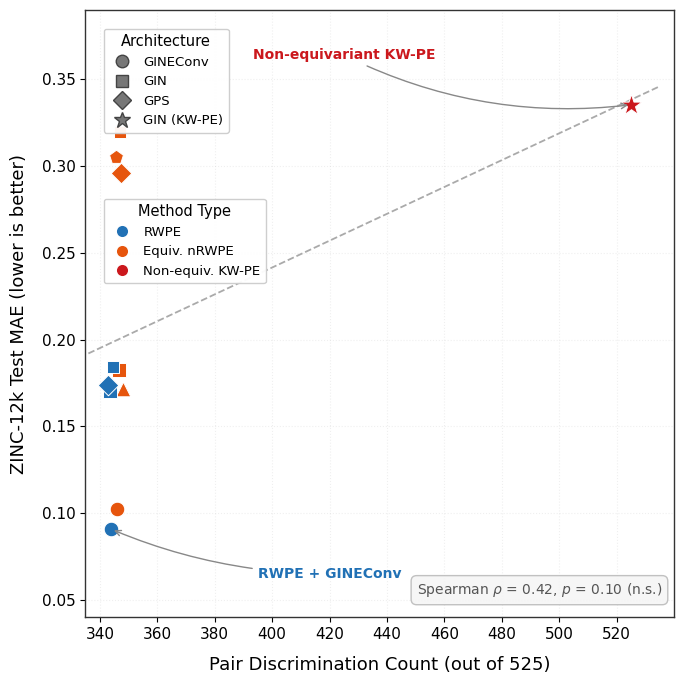

The script that saved this image: (Note: this script raises an exception after producing the figure.)
import matplotlib
matplotlib.use('Agg')
import matplotlib.pyplot as plt
import numpy as np
from matplotlib.lines import Line2D

# ── NeurIPS style ──────────────────────────────────────────────────────
plt.rcParams.update({
    'font.family': 'sans-serif',
    'font.sans-serif': ['Helvetica', 'Arial', 'DejaVu Sans'],
    'font.size': 12,
    'axes.labelsize': 14,
    'axes.titlesize': 14,
    'xtick.labelsize': 11,
    'ytick.labelsize': 11,
    'legend.fontsize': 9,
    'figure.facecolor': 'white',
    'axes.facecolor': 'white',
    'axes.edgecolor': '#333333',
    'axes.linewidth': 1.0,
    'xtick.direction': 'out',
    'ytick.direction': 'out',
    'xtick.major.width': 0.8,
    'ytick.major.width': 0.8,
})

blue   = '#2171b5'
orange = '#e6550d'
red    = '#cb181d'

# ── 11 explicitly described data points ───────────────────────────────
# Slight x-jitter in the 345-346 cluster for readability
# (x, y, color, marker, size)
data = [
    (344.0, 0.0908,  blue,   'o', 110),   # RWPE + GINEConv  (labeled)
    (346.0, 0.1026,  orange, 'o', 110),   # nRWPE-diag + GINEConv
    (348.0, 0.1716,  orange, '^', 110),   # nRWPE-offdiag + GINEConv
    (343.5, 0.1707,  blue,   's', 110),   # RWPE + GIN_v2
    (346.5, 0.1825,  orange, 's', 110),   # nRWPE-diag + GIN_v2
    (343.0, 0.1737,  blue,   'D', 110),   # RWPE + GPS
    (347.5, 0.2959,  orange, 'D', 110),   # nRWPE-offdiag + GPS
    (345.5, 0.3055,  orange, 'p', 110),   # nRWPE-combined + GPS
    (525.0, 0.3354,  red,    '*', 250),   # KW-PE + GIN_v1  (labeled)
    (344.5, 0.1845,  blue,   's', 70),    # RWPE + GIN_v1 (smaller)
    (347.0, 0.3198,  orange, 's', 70),    # nRWPE-multi + GIN_v2 (smaller)
]

# ── FIGURE ─────────────────────────────────────────────────────────────
fig, ax = plt.subplots(figsize=(7, 7))

xs_all, ys_all = [], []
for (x, y, c, m, s) in data:
    ax.scatter(x, y, c=c, marker=m, s=s,
               edgecolors='white', linewidths=0.7, zorder=5)
    xs_all.append(x)
    ys_all.append(y)

# ── Trend line (dashed gray) ──────────────────────────────────────────
xs_arr = np.array(xs_all)
ys_arr = np.array(ys_all)
z = np.polyfit(xs_arr, ys_arr, 1)
p_line = np.poly1d(z)
x_line = np.linspace(336, 535, 200)
ax.plot(x_line, p_line(x_line), '--', color='#aaaaaa', linewidth=1.3, zorder=2)

# ── Annotations ───────────────────────────────────────────────────────
# RWPE + GINEConv — bottom-left best performer
ax.annotate('RWPE + GINEConv',
            xy=(344, 0.0908), xytext=(395, 0.065),
            fontsize=10, fontweight='semibold', color=blue,
            arrowprops=dict(arrowstyle='->', color='#888888', lw=1.0,
                            connectionstyle='arc3,rad=-0.1'),
            ha='left', va='center', zorder=10)

# KW-PE — top-right outlier
ax.annotate('Non-equivariant KW-PE',
            xy=(525, 0.3354), xytext=(425, 0.360),
            fontsize=10, fontweight='semibold', color=red,
            arrowprops=dict(arrowstyle='->', color='#888888', lw=1.0,
                            connectionstyle='arc3,rad=0.15'),
            ha='center', va='bottom', zorder=10)

# ── Spearman annotation ──────────────────────────────────────────────
ax.text(0.98, 0.03,
        r'Spearman $\rho$ = 0.42, $p$ = 0.10 (n.s.)',
        transform=ax.transAxes, fontsize=10, ha='right', va='bottom',
        color='#555555',
        bbox=dict(boxstyle='round,pad=0.4', facecolor='#f5f5f5',
                  edgecolor='#bbbbbb', alpha=0.9))

# ── Axes ──────────────────────────────────────────────────────────────
ax.set_xlabel('Pair Discrimination Count (out of 525)', fontsize=13, labelpad=10)
ax.set_ylabel('ZINC-12k Test MAE (lower is better)', fontsize=13, labelpad=10)
ax.set_xlim(335, 540)
ax.set_ylim(0.04, 0.39)
ax.set_xticks([340, 360, 380, 400, 420, 440, 460, 480, 500, 520])
ax.set_yticks([0.05, 0.10, 0.15, 0.20, 0.25, 0.30, 0.35])

ax.grid(True, linestyle=':', alpha=0.3, color='#cccccc')
ax.set_axisbelow(True)

# ── LEGEND ────────────────────────────────────────────────────────────
# Architecture shapes
arch_handles = [
    Line2D([0], [0], marker='o', color='w', markerfacecolor='#777777',
           markeredgecolor='#444444', markersize=9, linestyle='None', label='GINEConv'),
    Line2D([0], [0], marker='s', color='w', markerfacecolor='#777777',
           markeredgecolor='#444444', markersize=9, linestyle='None', label='GIN'),
    Line2D([0], [0], marker='D', color='w', markerfacecolor='#777777',
           markeredgecolor='#444444', markersize=9, linestyle='None', label='GPS'),
    Line2D([0], [0], marker='*', color='w', markerfacecolor='#777777',
           markeredgecolor='#444444', markersize=12, linestyle='None', label='GIN (KW-PE)'),
]

# Method type colors
color_handles = [
    Line2D([0], [0], marker='o', color='w', markerfacecolor=blue,
           markeredgecolor='white', markersize=9, linestyle='None', label='RWPE'),
    Line2D([0], [0], marker='o', color='w', markerfacecolor=orange,
           markeredgecolor='white', markersize=9, linestyle='None', label='Equiv. nRWPE'),
    Line2D([0], [0], marker='o', color='w', markerfacecolor=red,
           markeredgecolor='white', markersize=9, linestyle='None', label='Non-equiv. KW-PE'),
]

# Place Architecture legend in the empty space (upper-left area)
leg1 = ax.legend(handles=arch_handles, title='Architecture',
                 loc='upper left', fontsize=9.5, title_fontsize=10.5,
                 framealpha=0.95, edgecolor='#cccccc',
                 handletextpad=0.6,
                 bbox_to_anchor=(0.02, 0.98))
ax.add_artist(leg1)

# Method Type legend below Architecture
leg2 = ax.legend(handles=color_handles, title='Method Type',
                 loc='upper left', fontsize=9.5, title_fontsize=10.5,
                 framealpha=0.95, edgecolor='#cccccc',
                 handletextpad=0.6,
                 bbox_to_anchor=(0.02, 0.70))

# ── Save ──────────────────────────────────────────────────────────────
fig.tight_layout()
out = '/workspace/runs/run__20260226_110200/4_gen_paper_repo/figures/fig_8183_all/fig_8183_v0_it3.png'
fig.savefig(out, dpi=300, bbox_inches='tight', facecolor='white')
plt.close()
print(f'Saved: {out}')
